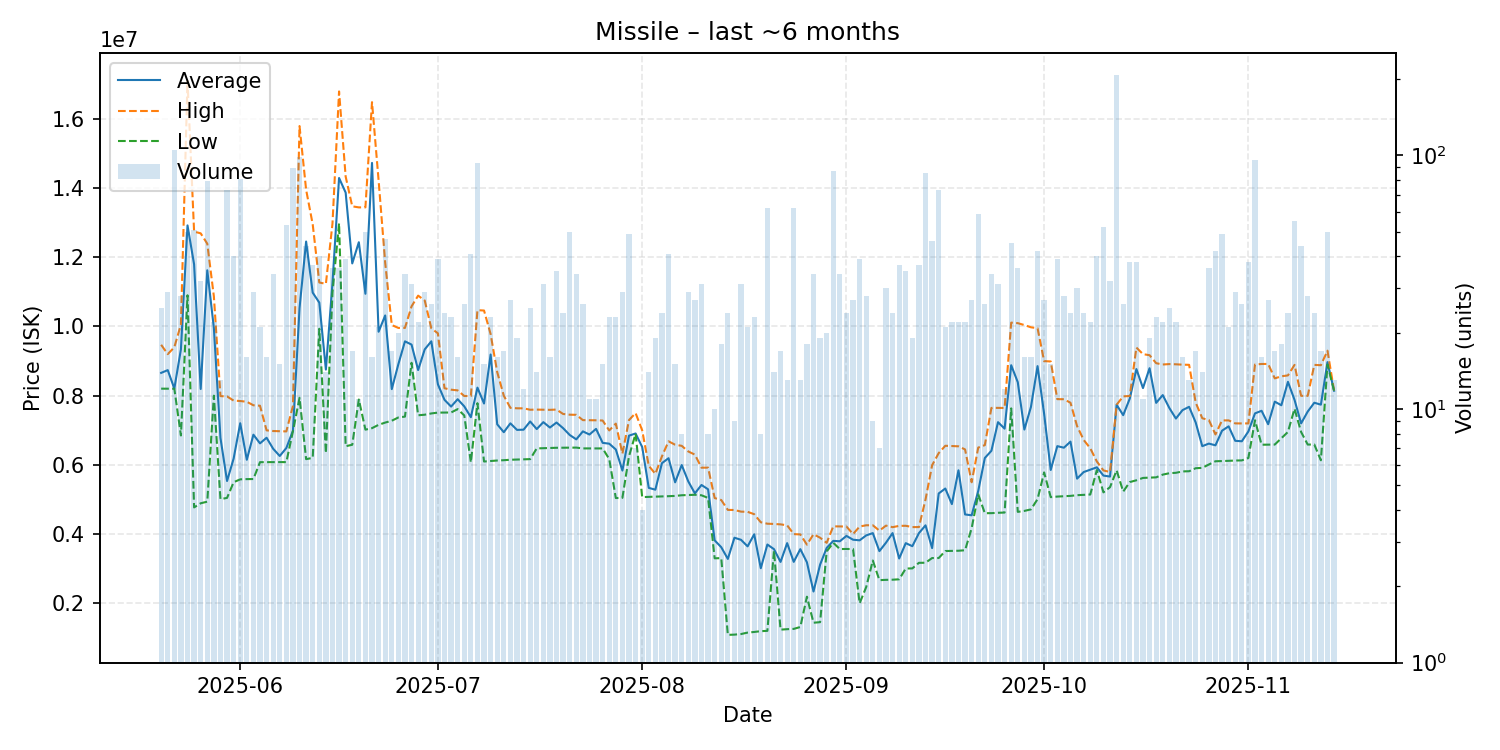

Values plotted in this chart, from the file beside it:
date, average, highest, lowest, order_count, volume
2025-05-20, 8658000, 9470000, 8202000, 18, 25
2025-05-21, 8737552, 9199000, 8200000, 16, 29
2025-05-22, 8205000, 9398500, 8200000, 36, 105
2025-05-23, 9338179, 10055000, 6849500, 15, 28
2025-05-24, 12919180, 17100000, 10900000, 21, 50
2025-05-25, 11793235, 12740000, 4771000, 23, 51
2025-05-26, 8192500, 12690000, 4890500, 19, 32
2025-05-27, 11622291, 12390000, 4937000, 33, 79
2025-05-28, 9954636, 10870000, 7999000, 13, 22
2025-05-29, 6779154, 7987000, 5009000, 11, 13
2025-05-30, 5533740, 7977000, 5046000, 29, 73
2025-05-31, 6182450, 7857000, 5499000, 22, 40
2025-06-01, 7203926, 7845000, 5582000, 38, 81
2025-06-02, 6147062, 7823000, 5588500, 12, 16
2025-06-03, 6872310, 7722000, 5591000, 20, 29
2025-06-04, 6621810, 7709000, 6078000, 15, 21
2025-06-05, 6783938, 6997000, 6078000, 13, 16
2025-06-06, 6464941, 6978000, 6079000, 27, 34
2025-06-07, 6256733, 6973000, 6077000, 13, 15
2025-06-08, 6488170, 6967000, 6080000, 27, 53
2025-06-09, 6987539, 7703000, 6972000, 48, 89
2025-06-10, 10529343, 15790000, 7938000, 44, 99
2025-06-11, 12453045, 13950000, 6165000, 26, 44
2025-06-12, 10976514, 12950000, 6203000, 17, 37
2025-06-13, 10688250, 11270000, 9932000, 16, 40
2025-06-14, 8753286, 11230000, 6340000, 13, 14
2025-06-15, 11253417, 12970000, 10980000, 25, 36
2025-06-16, 14289361, 16790000, 12980000, 20, 36
2025-06-17, 13866641, 14330000, 6539000, 20, 39
2025-06-18, 11820471, 13470000, 6581000, 15, 17
2025-06-19, 12433455, 13440000, 7889000, 9, 11
2025-06-20, 10943680, 13440000, 7018000, 29, 50
2025-06-21, 14724812, 16480000, 7061000, 11, 16
2025-06-22, 9846667, 14220000, 7157000, 16, 21
2025-06-23, 10317404, 11840000, 7222000, 39, 47
2025-06-24, 8188235, 10040000, 7275500, 14, 17
2025-06-25, 8909050, 9957000, 7370000, 14, 20
2025-06-26, 9569471, 9958000, 7394000, 24, 34
2025-06-27, 9475258, 10580000, 8949500, 23, 31
2025-06-28, 8740364, 10890000, 7433000, 16, 22
2025-06-29, 9336793, 10750000, 7449000, 27, 29
2025-06-30, 9570423, 9946500, 7486000, 18, 26
2025-07-01, 8328077, 9800000, 7510000, 23, 39
2025-07-02, 7879875, 8214000, 7513000, 21, 24
2025-07-03, 7684130, 8172500, 7513000, 14, 23
2025-07-04, 7897250, 8152000, 7611000, 9, 16
2025-07-05, 7690077, 7990000, 7428000, 18, 26
2025-07-06, 7378024, 7989000, 6075000, 27, 41
2025-07-07, 8231591, 10470000, 7782000, 43, 93
2025-07-08, 7772933, 10460000, 6097000, 13, 15
2025-07-09, 9188652, 9778000, 6111500, 14, 23
2025-07-10, 7172500, 8681500, 6126000, 11, 16
2025-07-11, 6943647, 7999000, 6135000, 13, 17
2025-07-12, 7200111, 7647000, 6148000, 20, 27
2025-07-13, 7010895, 7635000, 6154500, 12, 19
2025-07-14, 7016833, 7633000, 6160000, 12, 12
2025-07-15, 7253480, 7593000, 6166000, 23, 25
2025-07-16, 7034786, 7597000, 6476000, 9, 14
2025-07-17, 7234581, 7593000, 6482000, 16, 31
2025-07-18, 7078688, 7590000, 6488000, 12, 16
... 119 more rows
